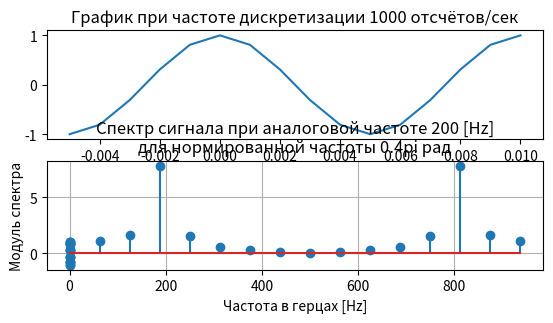

This chart was generated by the following Python code:
 
import numpy as np
import matplotlib.pyplot as plt
from scipy.signal import kaiserord, lfilter, firwin, freqz
from scipy import fftpack
 
plt.figure()
Ts4 = 1e-3 #Задание частоты дискретизации 1000 отсчётов/сек
fs4 = 1/Ts4
an_freq = ((0.4 * np.pi * fs4)/(2 * np.pi)) #Рассчёт аналоговой частоты
t = np.arange(-5, 11)*Ts4
s =  np.cos(100*t*(2*np.pi))
plt.subplot(3, 1, 1)
plt.plot(t, s)
plt.title("График при частоте дискретизации 1000 отсчётов/сек")
plt.subplot(3, 1, 2)
plt.stem(t, s)
plt.show()

s = np.cos(an_freq*t*(2*np.pi))
sp = fftpack.fft(s)
freqs=np.arange(0,fs4,fs4/len(s))

plt.stem(freqs, np.abs(sp))
plt.xlabel('Частота в герцах [Hz]')
plt.ylabel('Модуль спектра')
plt.title(f'Спектр сигнала при аналоговой частоте {an_freq:.0f} [Hz]\nдля нормированной частоты 0.4pi рад')
plt.grid()
plt.savefig("200Hz.png")
